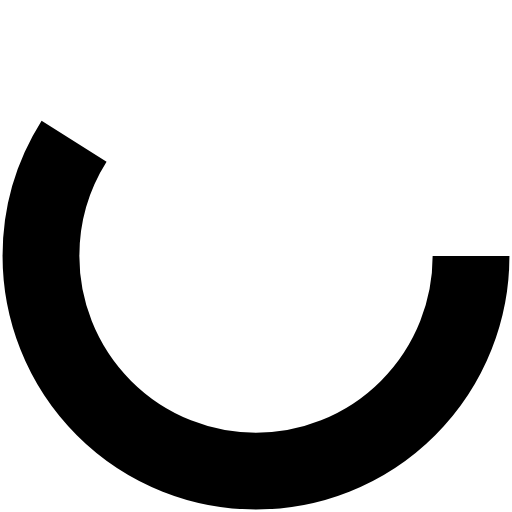
t = 0.00 s
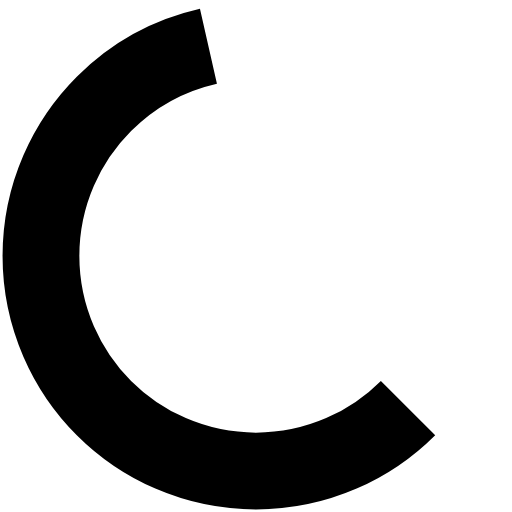
t = 0.13 s
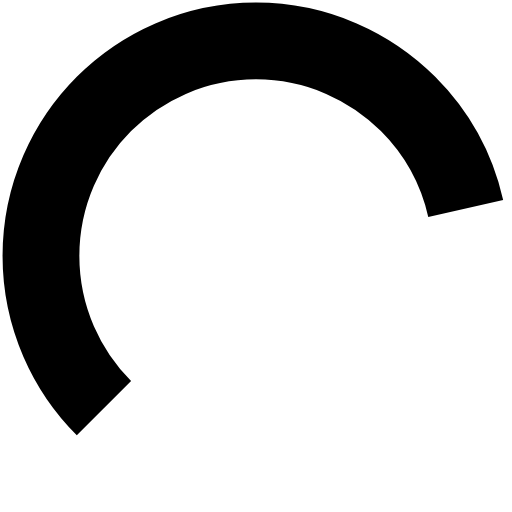
t = 0.38 s
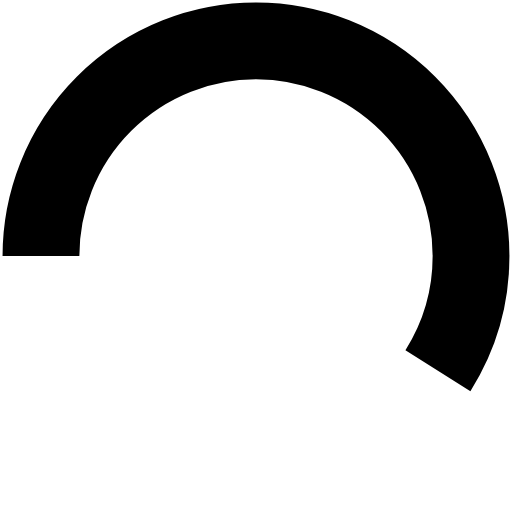
t = 0.50 s
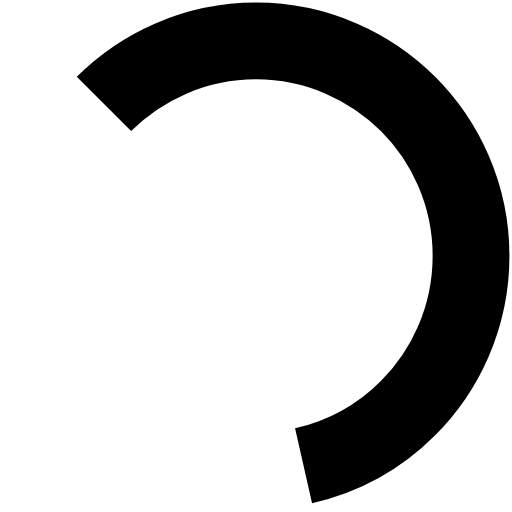
t = 0.63 s
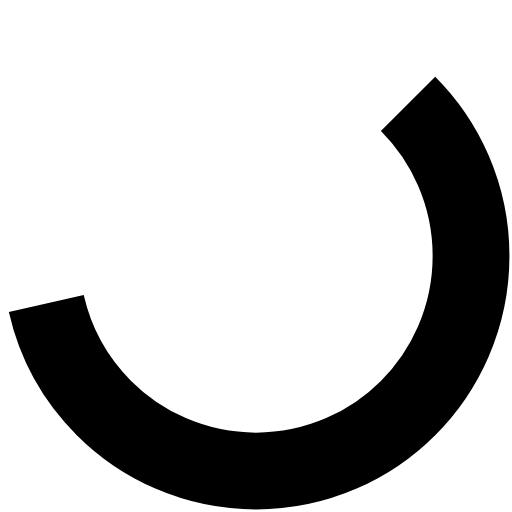
t = 0.88 s

The animated SVG that drew these frames (rendered in a browser with its animation timeline set to each time). Animation: 1 SMIL element (animateTransform=1); one cycle of 1.00 s, repeats indefinitely.

<?xml version="1.0" encoding="utf-8"?>
<svg  xmlns="http://www.w3.org/2000/svg" viewBox="0 0 100 100" preserveAspectRatio="xMidYMid">
  <circle cx="50" cy="50" r="42" stroke-dasharray="155.50883635269477 127.23450247038662" stroke="currentColor" fill="none" stroke-width="15">
    <animateTransform attributeName="transform" type="rotate" values="0 50 50;180 50 50;360 50 50;" keyTimes="0;0.5;1" dur="1s" repeatCount="indefinite" begin="0s"></animateTransform>
  </circle>
</svg>
